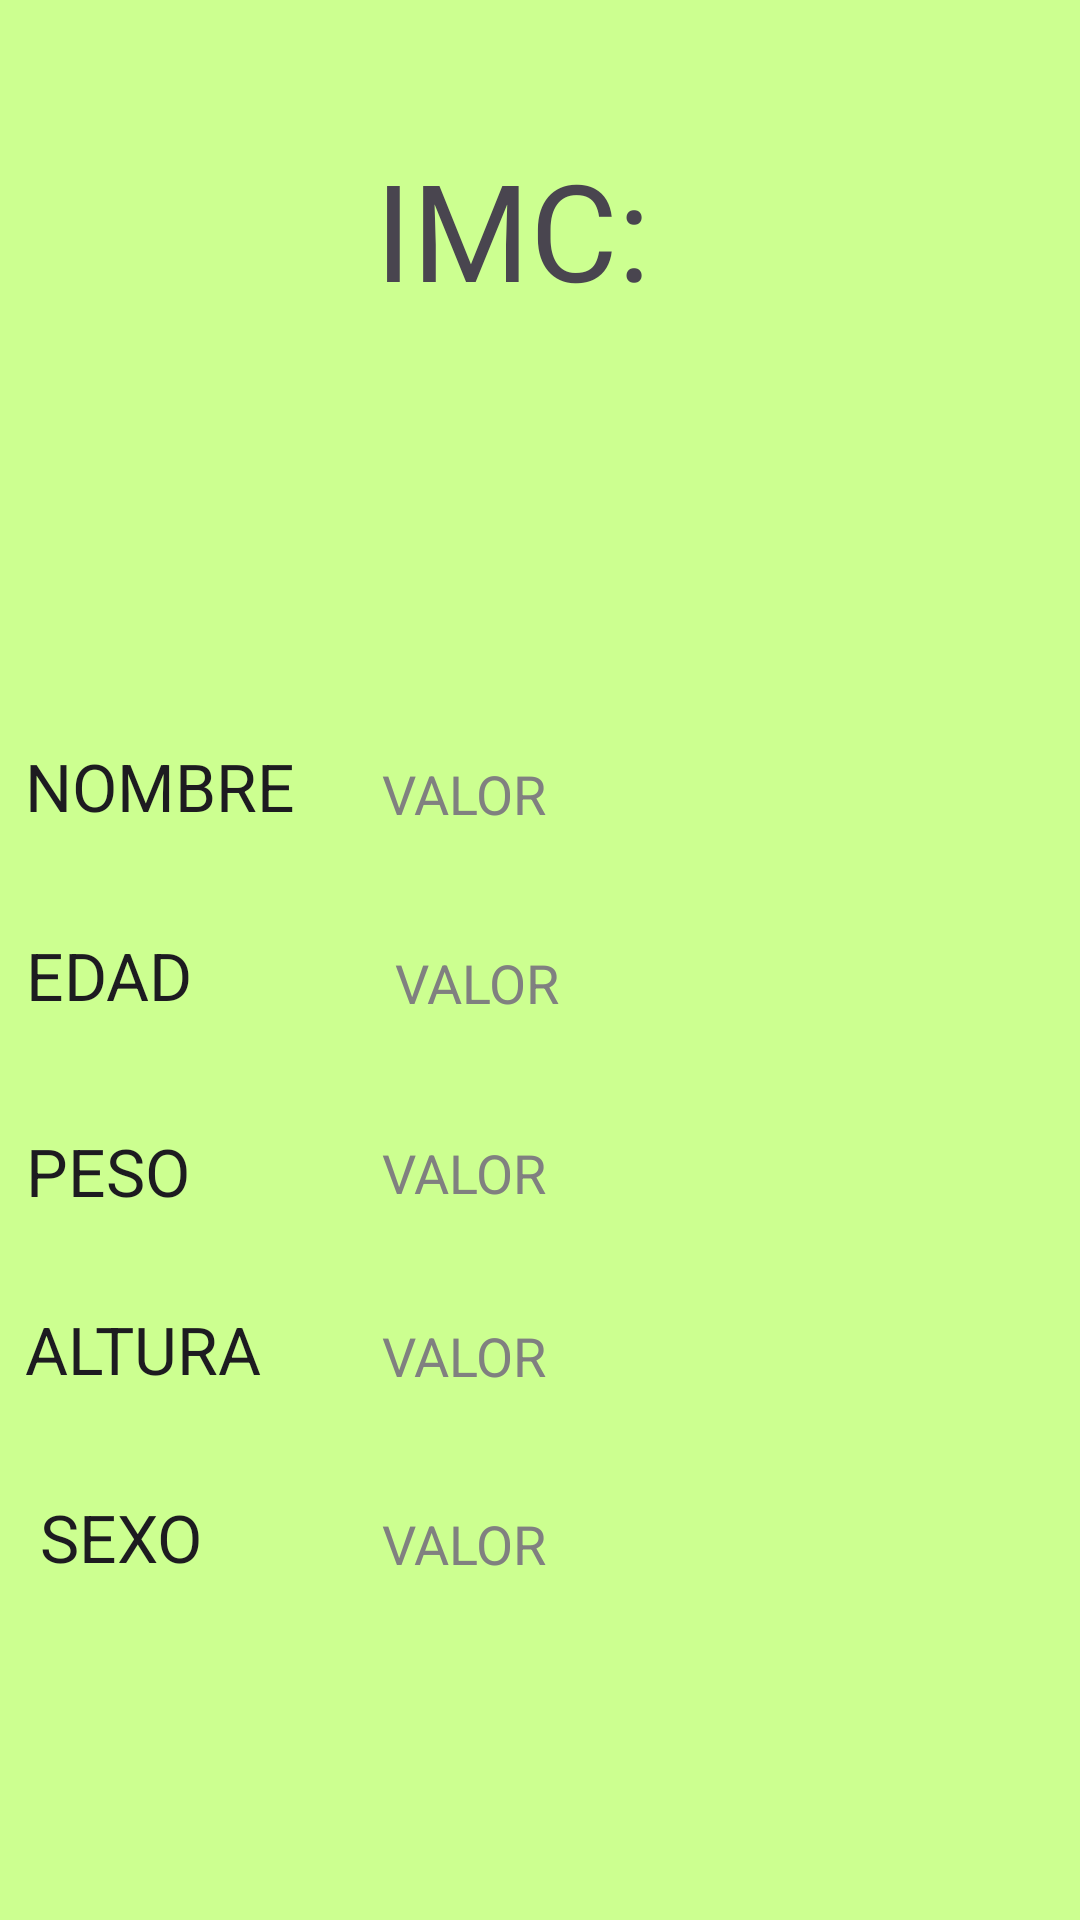

Android layout source for this screen:
<!-- AndroidManifest.xml: application theme Theme.ExamenDispMoviles -->
<!-- res/layout/activity_estado_mc.xml -->
<?xml version="1.0" encoding="utf-8"?>
<androidx.constraintlayout.widget.ConstraintLayout xmlns:android="http://schemas.android.com/apk/res/android"
    xmlns:app="http://schemas.android.com/apk/res-auto"
    xmlns:tools="http://schemas.android.com/tools"
    android:layout_width="match_parent"
    android:layout_height="match_parent"
    tools:context=".EstadoMC"
    android:background="#CCFF90">

    <TextView
        android:id="@+id/textView"
        android:layout_width="wrap_content"
        android:layout_height="wrap_content"
        android:text="IMC: "
        android:textAppearance="@style/TextAppearance.AppCompat.Display2"
        app:layout_constraintBottom_toBottomOf="parent"
        app:layout_constraintEnd_toEndOf="parent"
        app:layout_constraintHorizontal_bias="0.487"
        app:layout_constraintStart_toStartOf="parent"
        app:layout_constraintTop_toTopOf="parent"
        app:layout_constraintVertical_bias="0.08" />

    <TextView
        android:id="@+id/tvMC"
        android:layout_width="wrap_content"
        android:layout_height="wrap_content"
        android:layout_marginBottom="560dp"
        android:text="Valor"
        android:textAppearance="@style/TextAppearance.AppCompat.Display2"
        app:layout_constraintBottom_toBottomOf="parent"
        app:layout_constraintEnd_toEndOf="parent"
        app:layout_constraintHorizontal_bias="0.485"
        app:layout_constraintStart_toStartOf="parent"
        app:layout_constraintTop_toBottomOf="@+id/textView"
        app:layout_constraintVertical_bias="0.514" />

    <TextView
        android:id="@+id/textView8"
        android:layout_width="wrap_content"
        android:layout_height="wrap_content"
        android:text="NOMBRE"
        android:textAppearance="@style/TextAppearance.AppCompat.Large"
        app:layout_constraintBottom_toBottomOf="parent"
        app:layout_constraintEnd_toEndOf="parent"
        app:layout_constraintHorizontal_bias="0.031"
        app:layout_constraintStart_toStartOf="parent"
        app:layout_constraintTop_toTopOf="parent"
        app:layout_constraintVertical_bias="0.405" />

    <TextView
        android:id="@+id/tvNombre"
        android:layout_width="wrap_content"
        android:layout_height="wrap_content"
        android:text="VALOR"
        android:textAppearance="@style/TextAppearance.AppCompat.Medium"
        android:textColor="#808080"
        app:layout_constraintBottom_toBottomOf="parent"
        app:layout_constraintEnd_toEndOf="parent"
        app:layout_constraintHorizontal_bias="0.418"
        app:layout_constraintStart_toStartOf="parent"
        app:layout_constraintTop_toTopOf="parent"
        app:layout_constraintVertical_bias="0.41" />

    <TextView
        android:id="@+id/textView10"
        android:layout_width="wrap_content"
        android:layout_height="wrap_content"
        android:text="PESO"
        android:textAppearance="@style/TextAppearance.AppCompat.Large"
        app:layout_constraintBottom_toBottomOf="parent"
        app:layout_constraintEnd_toEndOf="parent"
        app:layout_constraintHorizontal_bias="0.028"
        app:layout_constraintStart_toStartOf="parent"
        app:layout_constraintTop_toBottomOf="@+id/textView9"
        app:layout_constraintVertical_bias="0.133" />

    <TextView
        android:id="@+id/tvSexo"
        android:layout_width="wrap_content"
        android:layout_height="wrap_content"
        android:text="VALOR"
        android:textAppearance="@style/TextAppearance.AppCompat.Medium"
        android:textColor="#808080"
        app:layout_constraintBottom_toBottomOf="parent"
        app:layout_constraintEnd_toEndOf="parent"
        app:layout_constraintHorizontal_bias="0.418"
        app:layout_constraintStart_toStartOf="parent"
        app:layout_constraintTop_toBottomOf="@+id/tvAltura"
        app:layout_constraintVertical_bias="0.252" />

    <TextView
        android:id="@+id/tvEdad"
        android:layout_width="wrap_content"
        android:layout_height="wrap_content"
        android:text="VALOR"
        android:textAppearance="@style/TextAppearance.AppCompat.Medium"
        android:textColor="#808080"
        app:layout_constraintBottom_toBottomOf="parent"
        app:layout_constraintEnd_toEndOf="parent"
        app:layout_constraintHorizontal_bias="0.432"
        app:layout_constraintStart_toStartOf="parent"
        app:layout_constraintTop_toBottomOf="@+id/tvNombre"
        app:layout_constraintVertical_bias="0.114" />

    <TextView
        android:id="@+id/tvPeso"
        android:layout_width="wrap_content"
        android:layout_height="wrap_content"
        android:text="VALOR"
        android:textAppearance="@style/TextAppearance.AppCompat.Medium"
        android:textColor="#808080"
        app:layout_constraintBottom_toBottomOf="parent"
        app:layout_constraintEnd_toEndOf="parent"
        app:layout_constraintHorizontal_bias="0.418"
        app:layout_constraintStart_toStartOf="parent"
        app:layout_constraintTop_toBottomOf="@+id/tvEdad"
        app:layout_constraintVertical_bias="0.141" />

    <TextView
        android:id="@+id/textView12"
        android:layout_width="wrap_content"
        android:layout_height="wrap_content"
        android:text="SEXO"
        android:textAppearance="@style/TextAppearance.AppCompat.Large"
        app:layout_constraintBottom_toBottomOf="parent"
        app:layout_constraintEnd_toEndOf="parent"
        app:layout_constraintHorizontal_bias="0.044"
        app:layout_constraintStart_toStartOf="parent"
        app:layout_constraintTop_toBottomOf="@+id/textView11"
        app:layout_constraintVertical_bias="0.227" />

    <TextView
        android:id="@+id/tvAltura"
        android:layout_width="wrap_content"
        android:layout_height="wrap_content"
        android:text="VALOR"
        android:textAppearance="@style/TextAppearance.AppCompat.Medium"
        android:textColor="#808080"
        app:layout_constraintBottom_toBottomOf="parent"
        app:layout_constraintEnd_toEndOf="parent"
        app:layout_constraintHorizontal_bias="0.418"
        app:layout_constraintStart_toStartOf="parent"
        app:layout_constraintTop_toBottomOf="@+id/tvPeso"
        app:layout_constraintVertical_bias="0.173" />

    <TextView
        android:id="@+id/textView11"
        android:layout_width="wrap_content"
        android:layout_height="wrap_content"
        android:text="ALTURA"
        android:textAppearance="@style/TextAppearance.AppCompat.Large"
        app:layout_constraintBottom_toBottomOf="parent"
        app:layout_constraintEnd_toEndOf="parent"
        app:layout_constraintHorizontal_bias="0.03"
        app:layout_constraintStart_toStartOf="parent"
        app:layout_constraintTop_toBottomOf="@+id/textView10"
        app:layout_constraintVertical_bias="0.146" />

    <TextView
        android:id="@+id/textView9"
        android:layout_width="wrap_content"
        android:layout_height="wrap_content"
        android:text="EDAD"
        android:textAppearance="@style/TextAppearance.AppCompat.Large"
        app:layout_constraintBottom_toBottomOf="parent"
        app:layout_constraintEnd_toEndOf="parent"
        app:layout_constraintHorizontal_bias="0.028"
        app:layout_constraintStart_toStartOf="parent"
        app:layout_constraintTop_toBottomOf="@+id/textView8"
        app:layout_constraintVertical_bias="0.101" />
</androidx.constraintlayout.widget.ConstraintLayout>
<!-- resources referenced by this layout -->
<resources>
  <style name="Theme.ExamenDispMoviles" parent="Base.Theme.ExamenDispMoviles" />
  <style name="Base.Theme.ExamenDispMoviles" parent="Theme.Material3.DayNight.NoActionBar">
          
          
      </style>
</resources>
